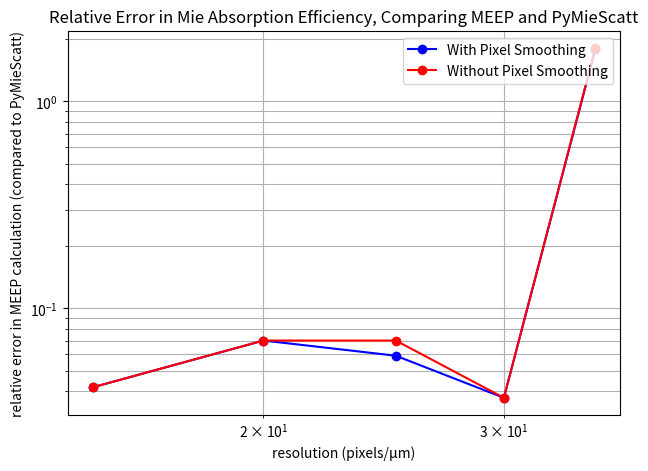

The matplotlib source for this figure:
import matplotlib.pyplot as plt


resolutions = [15, 20, 25, 30, 35]

smoothed_relative_errors = [0.04164297127159183, 0.07000770931926027, 0.05913375399411488, 0.037019266031992515, 1.7848960719433735]

unsmoothed_relative_errors = [0.041642971271583534, 0.07000770931925482, 0.07000770931925482, 0.03701926613241959, 1.80556159176109]

plt.figure(dpi=150)
plt.loglog(resolutions, smoothed_relative_errors, 'bo-', label='With Pixel Smoothing')
plt.loglog(resolutions, unsmoothed_relative_errors, 'ro-', label='Without Pixel Smoothing')
plt.grid(True,which="both",ls="-")
plt.xlabel('resolution (pixels/μm)')
plt.ylabel('relative error in MEEP calculation (compared to PyMieScatt)')
plt.legend(loc='upper right')
plt.title('Relative Error in Mie Absorption Efficiency, Comparing MEEP and PyMieScatt')
plt.tight_layout()
#plt.show()
plt.savefig("mie_absorption_error.png")
